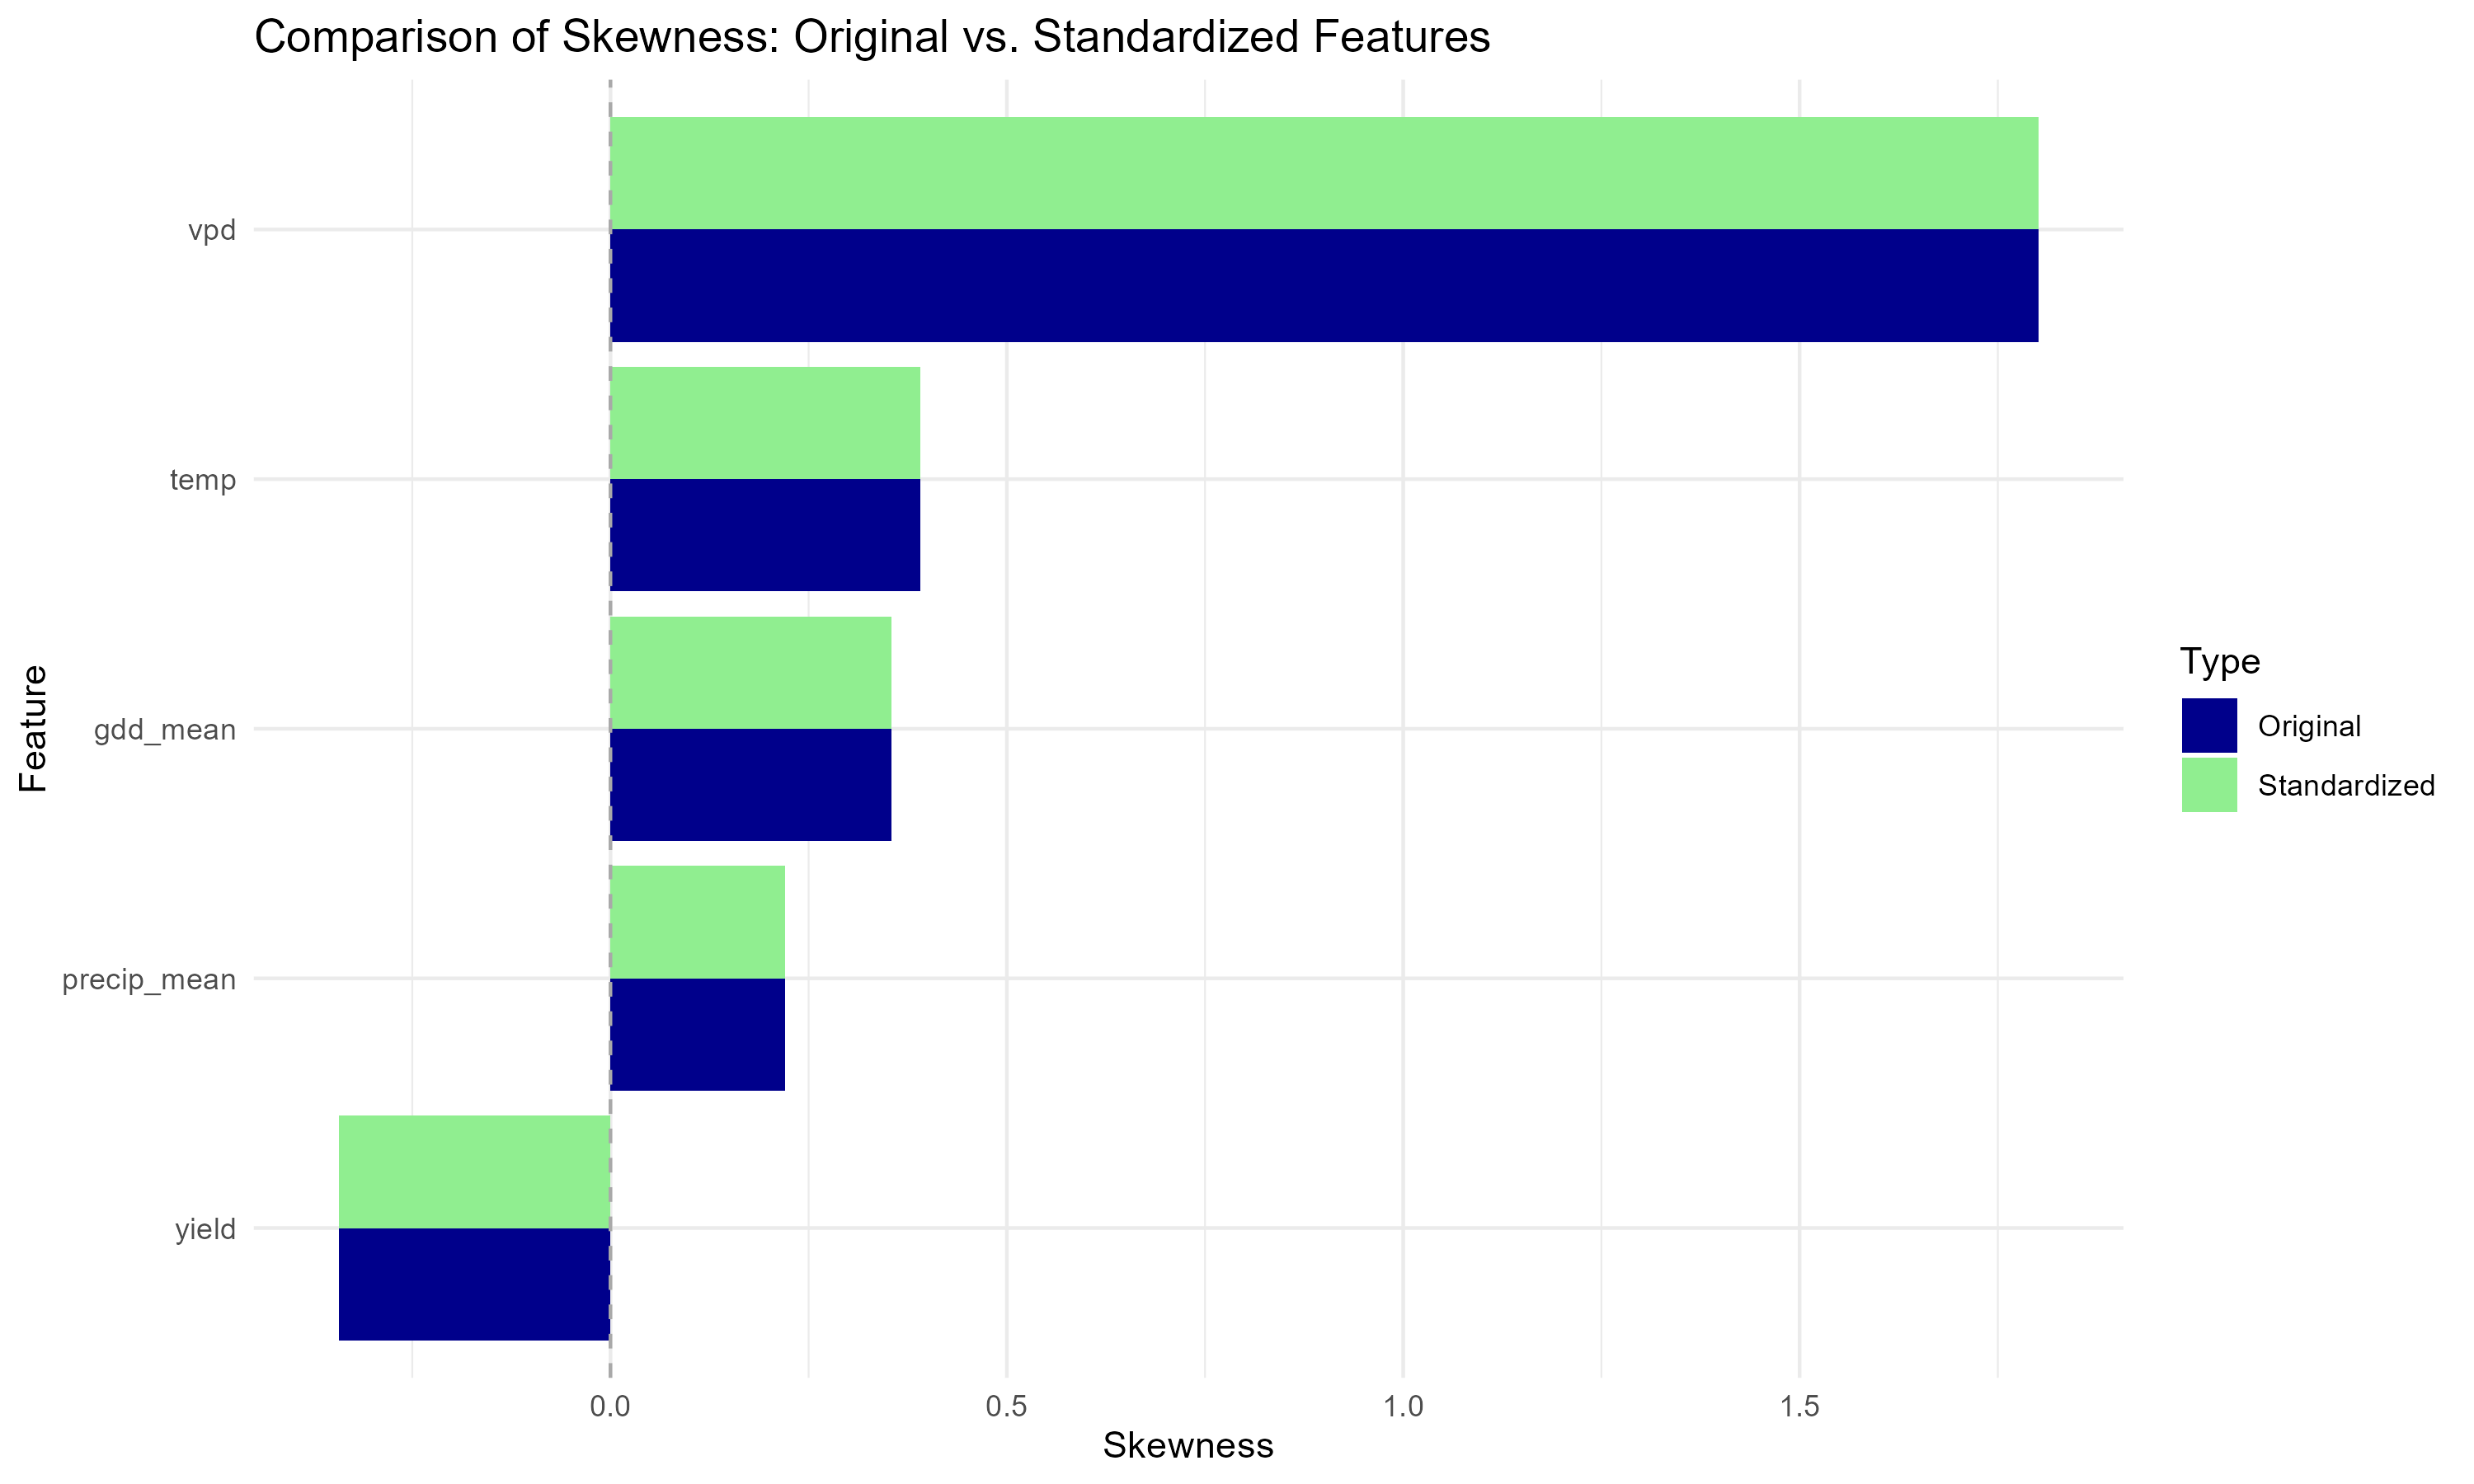

Data behind this chart, as committed beside it:
original_feature, original_skewness, standardized_feature, standardized_skewness
mean_temp_cluster, 0.3912, std_mean_temp_cluster, 0.3912
mean_vpd_cluster, 1.801, std_mean_vpd_cluster, 1.801
mean_yield_cluster, -0.3427, std_mean_yield_cluster, -0.3427
total_precip_mean_cluster, 0.2199, std_total_precip_mean_cluster, 0.2199
total_gdd_mean_cluster, 0.355, std_total_gdd_mean_cluster, 0.355
